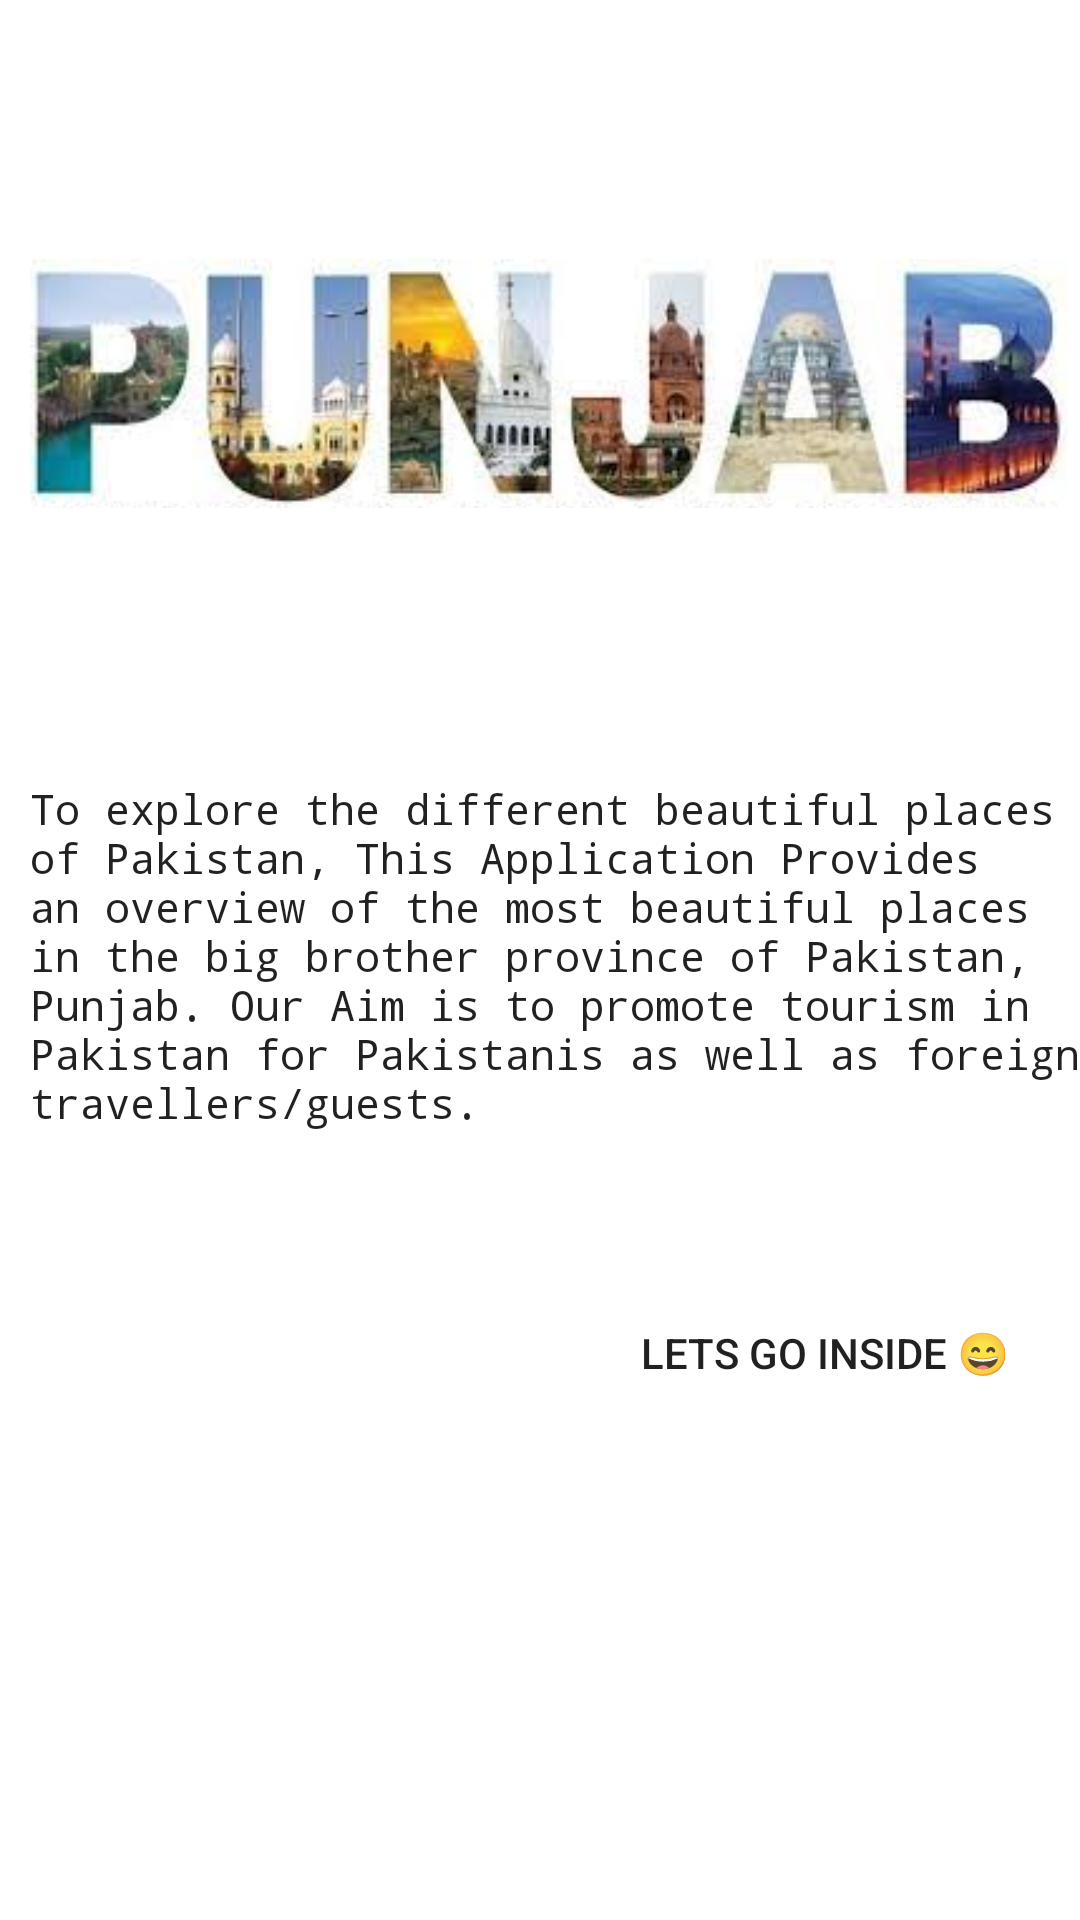

Here is an Android app screen rendered from its layout file. Give the layout XML and the strings, colors and styles it references.
<!-- AndroidManifest.xml: application theme Theme.PunjabTourism -->
<!-- res/layout/activity_home_screen.xml -->
<?xml version="1.0" encoding="utf-8"?>
<LinearLayout xmlns:android="http://schemas.android.com/apk/res/android"
    xmlns:app="http://schemas.android.com/apk/res-auto"
    xmlns:tools="http://schemas.android.com/tools"
    android:layout_width="match_parent"
    android:layout_height="match_parent"
    android:orientation="vertical"
    tools:context=".HomeScreen">

    <ImageView
        android:id="@+id/imgPoint"
        android:layout_width="match_parent"
        android:layout_height="250dp"
        app:srcCompat="@drawable/logo" />

    <TextView
        android:id="@+id/textView2"
        android:layout_width="match_parent"
        android:layout_height="wrap_content"
        android:layout_marginLeft="10dp"
        android:layout_marginTop="10dp"
        android:fontFamily="monospace"
        android:text="To explore the different beautiful places of Pakistan, This Application Provides an overview of the most beautiful places in the big brother province of Pakistan, Punjab. Our Aim is to promote tourism in Pakistan for Pakistanis as well as foreign travellers/guests. "
        android:textAppearance="@style/TextAppearance.AppCompat.Body1" />

    <Button
        android:id="@+id/btnStart"
        android:layout_width="150dp"
        android:layout_height="wrap_content"
        android:layout_gravity="right"
        android:layout_marginTop="50dp"
        android:layout_marginRight="10dp"
        android:background="@drawable/round"
        android:backgroundTint="#FF4081"
        android:gravity="center"
        android:onClick="start"
        android:text="Lets Go Inside 😄" />


</LinearLayout>
<!-- resources referenced by this layout -->
<resources>
  <!-- drawable logo: png bitmap (drawable, 102809 bytes) -->
  <style name="Theme.PunjabTourism" parent="Theme.MaterialComponents.DayNight.DarkActionBar">
          
          <item name="colorPrimary">@color/purple_500</item>
          <item name="colorPrimaryVariant">@color/purple_700</item>
          <item name="colorOnPrimary">@color/white</item>
          
          <item name="colorSecondary">@color/teal_200</item>
          <item name="colorSecondaryVariant">@color/teal_700</item>
          <item name="colorOnSecondary">@color/black</item>
          
          <item name="android:statusBarColor" tools:targetApi="l">?attr/colorPrimaryVariant</item>
          
      </style>
  <color name="purple_500">#FF6200EE</color>
  <color name="purple_700">#FF3700B3</color>
  <color name="white">#FFFFFFFF</color>
  <color name="teal_200">#FF03DAC5</color>
  <color name="teal_700">#FF018786</color>
  <color name="black">#FF000000</color>
</resources>
